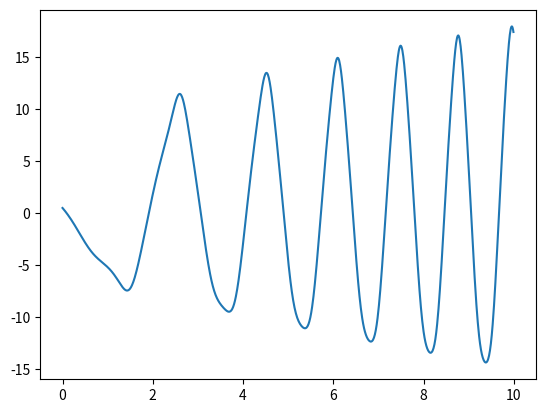

The matplotlib source for this figure:
import numpy as np
from scipy.integrate import odeint
import matplotlib.pyplot as plt
t = np.arange(0, 10, 0.01)
def dif(z, t):
    y, v= z
    dydt=v
    dvdt=-np.sin(y)*v-3*y*t-5
    return dydt, dvdt
y0=3
v0=0.5
z0=y0,v0
solv = odeint(dif, z0, t)
plt.plot(t, solv[:,1])
plt.show